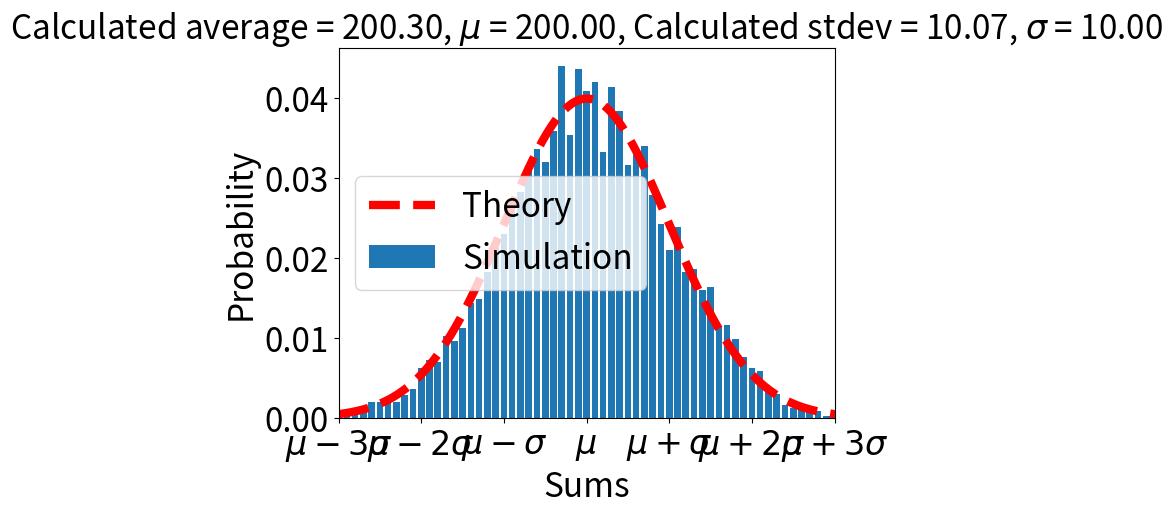

Source code (Python):
# Demonstrates the central limit theorem.
# Flip a coin (Heads = 1, Tails = 0 or vice versa) n times and compute the sum. Repeat m times.
# Creates a normalized histogram of the sums and compares to the theoretical Gaussian distribution.
# Theoretically, the mean value of the sum should be n/2.0
# The variance should be n/4.0
# This script requires numpy and matplotlib

import numpy as np
import matplotlib.pyplot as plt

def toss(n,m):
    '''
    toss n coins simultaneously. Compute the sum.
    Repeat m times
    '''
    s = np.random.random_integers(0,1,(n,m))
    return np.sum(s,axis=0)

def main():
    n = 400
    m = 5000
    sums = toss(n,m)

#   compute the histogram
    h = np.histogram(sums, bins=range(0,n+2))
    val =h[1][:-1] # removes the last point

#   theoretical results: Gaussian distribution
    miu = n*0.5 # theoretical mean
    sigma = np.sqrt(n*0.5*0.5) # theoretical standard deviation
    x = np.linspace(0,n,5000)
    y = 1.0/(sigma*np.sqrt(2*np.pi))*np.exp(-1.0*(x-miu)**2/(2.0*sigma**2))

#   plot the results
    bar1 = plt.bar(val,h[0]/(m*1.0))
    plt.xlim(miu-3*sigma,miu+3*sigma)
    xpos = [miu-3*sigma,miu-2*sigma,miu-sigma,miu,miu+sigma,miu+2*sigma,miu+3*sigma]
    plt.xticks(xpos,[r'$\mu-3\sigma$',r'$\mu-2\sigma$',r'$\mu-\sigma$',r'$\mu$',r'$\mu+\sigma$',r'$\mu+2\sigma$',r'$\mu+3\sigma$'])
    plt.title(r'Calculated average = %.2f, $\mu$ = %.2f, Calculated stdev = %.2f, $\sigma$ = %.2f' %(np.average(sums),miu,np.std(sums),sigma),{'fontsize':24})
    plt.xlabel('Sums',{'fontsize':24})
    plt.ylabel('Probability',{'fontsize':24})
    plt.tick_params(axis='both',labelsize=24)
    line1, = plt.plot(x,y,'r--',linewidth=6.0)
    plt.legend([line1,bar1],['Theory','Simulation'],fontsize=24)
    plt.show()

if(__name__ == '__main__'):
    main()
        
